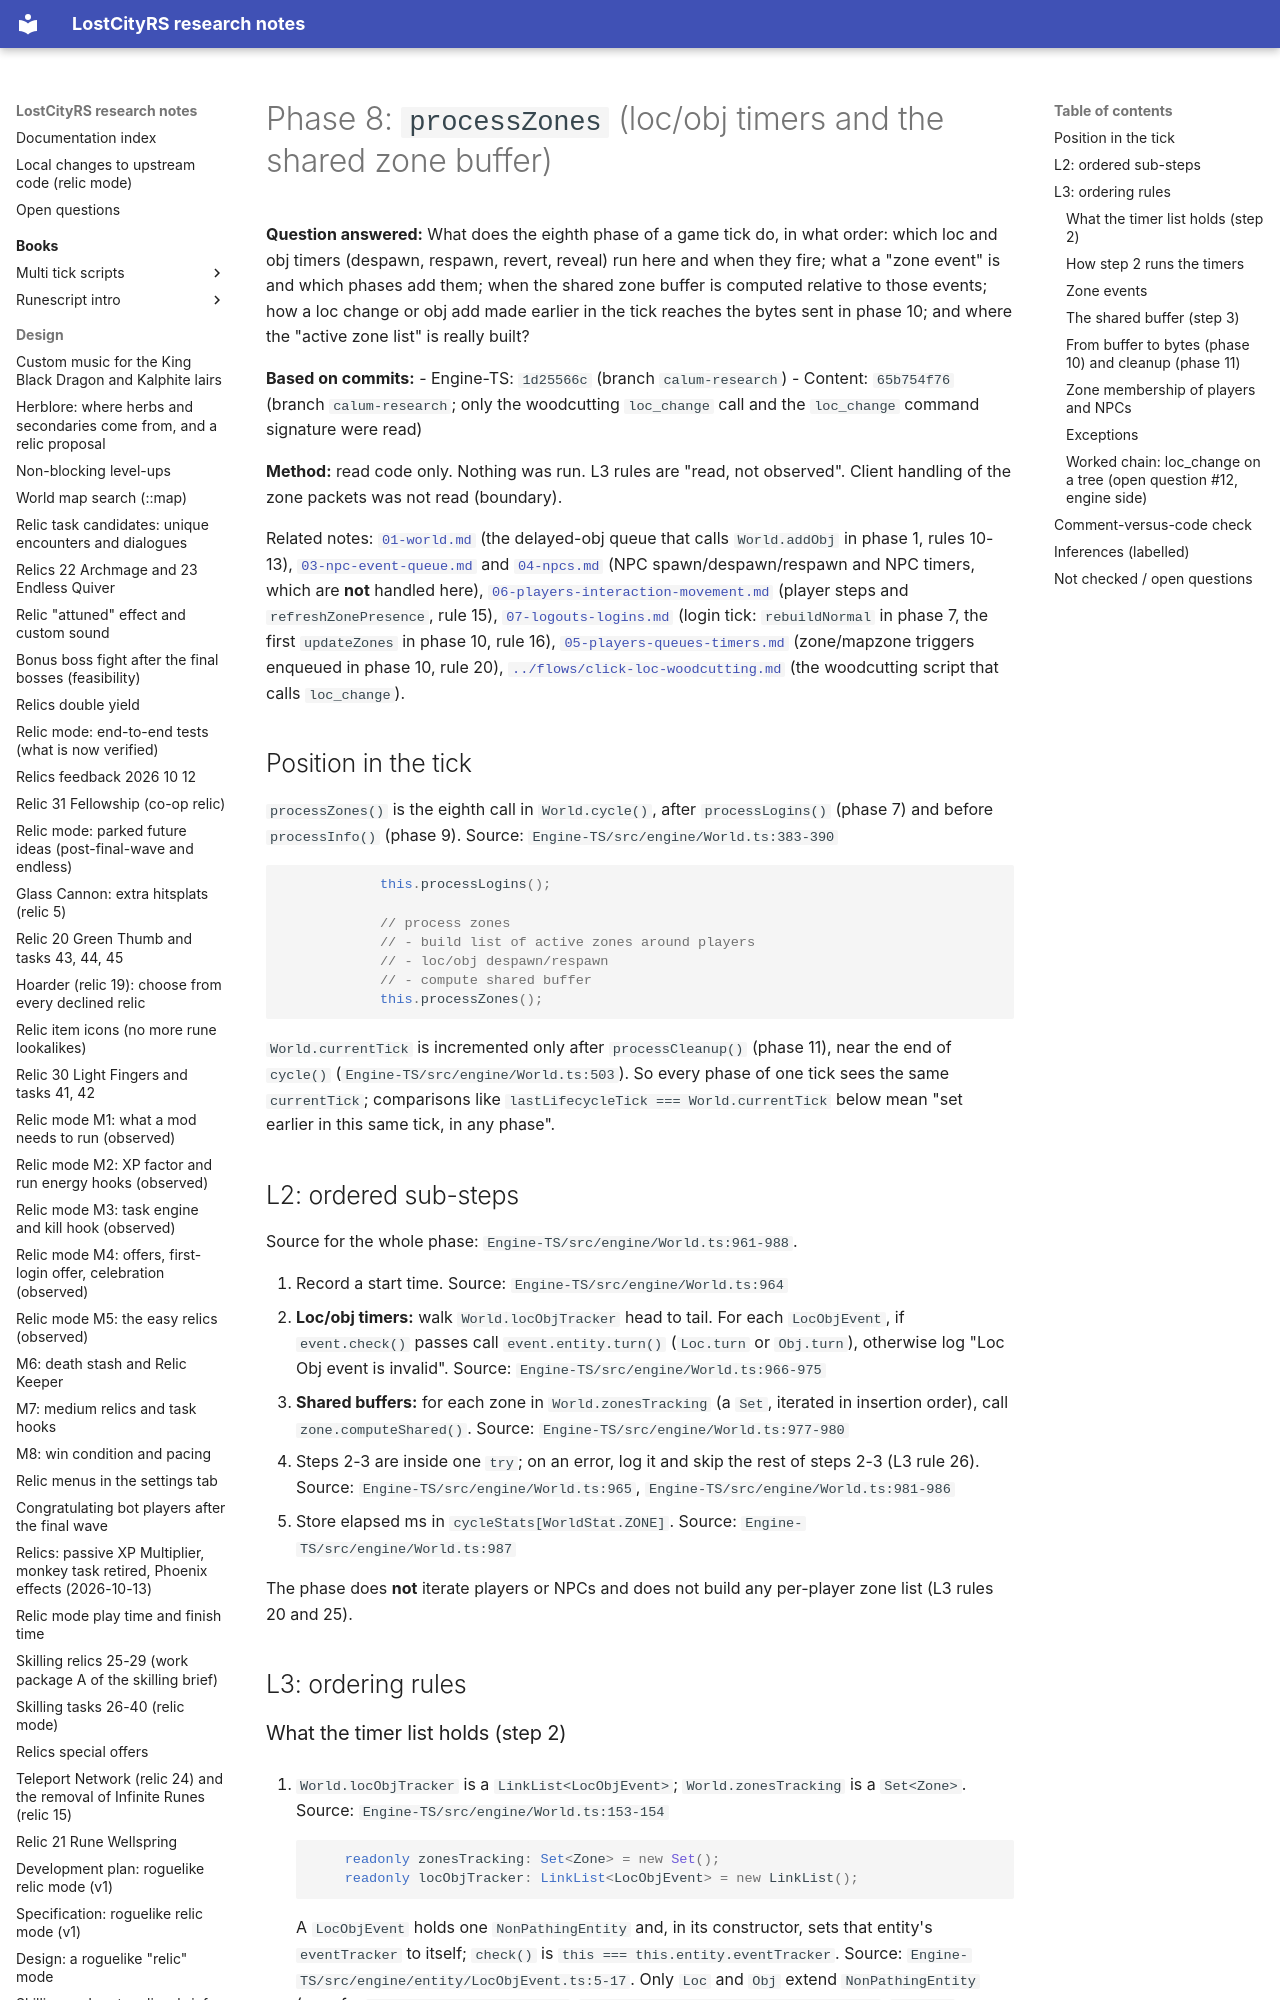

repository: calum/LostCityRs · page: tick/08-zones/index.html · generator: mkdocs

# Phase 8: `processZones` (loc/obj timers and the shared zone buffer)

**Question answered:** What does the eighth phase of a game tick do, in what order: which loc and obj timers (despawn, respawn, revert, reveal) run here and when they fire; what a "zone event" is and which phases add them; when the shared zone buffer is computed relative to those events; how a loc change or obj add made earlier in the tick reaches the bytes sent in phase 10; and where the "active zone list" is really built?

**Based on commits:**
- Engine-TS: `1d25566c` (branch `calum-research`)
- Content: `65b754f76` (branch `calum-research`; only the woodcutting `loc_change` call and the `loc_change` command signature were read)

**Method:** read code only. Nothing was run. L3 rules are "read, not observed". Client handling of the zone packets was not read (boundary).

Related notes: [`01-world.md`](01-world.md) (the delayed-obj queue that calls `World.addObj` in phase 1, rules 10-13), [`03-npc-event-queue.md`](03-npc-event-queue.md) and [`04-npcs.md`](04-npcs.md) (NPC spawn/despawn/respawn and NPC timers, which are **not** handled here), [`06-players-interaction-movement.md`](06-players-interaction-movement.md) (player steps and `refreshZonePresence`, rule 15), [`07-logouts-logins.md`](07-logouts-logins.md) (login tick: `rebuildNormal` in phase 7, the first `updateZones` in phase 10, rule 16), [`05-players-queues-timers.md`](05-players-queues-timers.md) (zone/mapzone triggers enqueued in phase 10, rule 20), [`../flows/click-loc-woodcutting.md`](../flows/click-loc-woodcutting.md) (the woodcutting script that calls `loc_change`).

## Position in the tick

`processZones()` is the eighth call in `World.cycle()`, after `processLogins()` (phase 7) and before `processInfo()` (phase 9). Source: `Engine-TS/src/engine/World.ts:383-390`
```ts
            this.processLogins();

            // process zones
            // - build list of active zones around players
            // - loc/obj despawn/respawn
            // - compute shared buffer
            this.processZones();
```

`World.currentTick` is incremented only after `processCleanup()` (phase 11), near the end of `cycle()` (`Engine-TS/src/engine/World.ts:503`). So every phase of one tick sees the same `currentTick`; comparisons like `lastLifecycleTick === World.currentTick` below mean "set earlier in this same tick, in any phase".

## L2: ordered sub-steps

Source for the whole phase: `Engine-TS/src/engine/World.ts:961-988`.

1. Record a start time. Source: `Engine-TS/src/engine/World.ts:964`
2. **Loc/obj timers:** walk `World.locObjTracker` head to tail. For each `LocObjEvent`, if `event.check()` passes call `event.entity.turn()` (`Loc.turn` or `Obj.turn`), otherwise log "Loc Obj event is invalid". Source: `Engine-TS/src/engine/World.ts:966-975`
3. **Shared buffers:** for each zone in `World.zonesTracking` (a `Set`, iterated in insertion order), call `zone.computeShared()`. Source: `Engine-TS/src/engine/World.ts:977-980`
4. Steps 2-3 are inside one `try`; on an error, log it and skip the rest of steps 2-3 (L3 rule 26). Source: `Engine-TS/src/engine/World.ts:965`, `Engine-TS/src/engine/World.ts:981-986`
5. Store elapsed ms in `cycleStats[WorldStat.ZONE]`. Source: `Engine-TS/src/engine/World.ts:987`

The phase does **not** iterate players or NPCs and does not build any per-player zone list (L3 rules 20 and 25).

## L3: ordering rules
